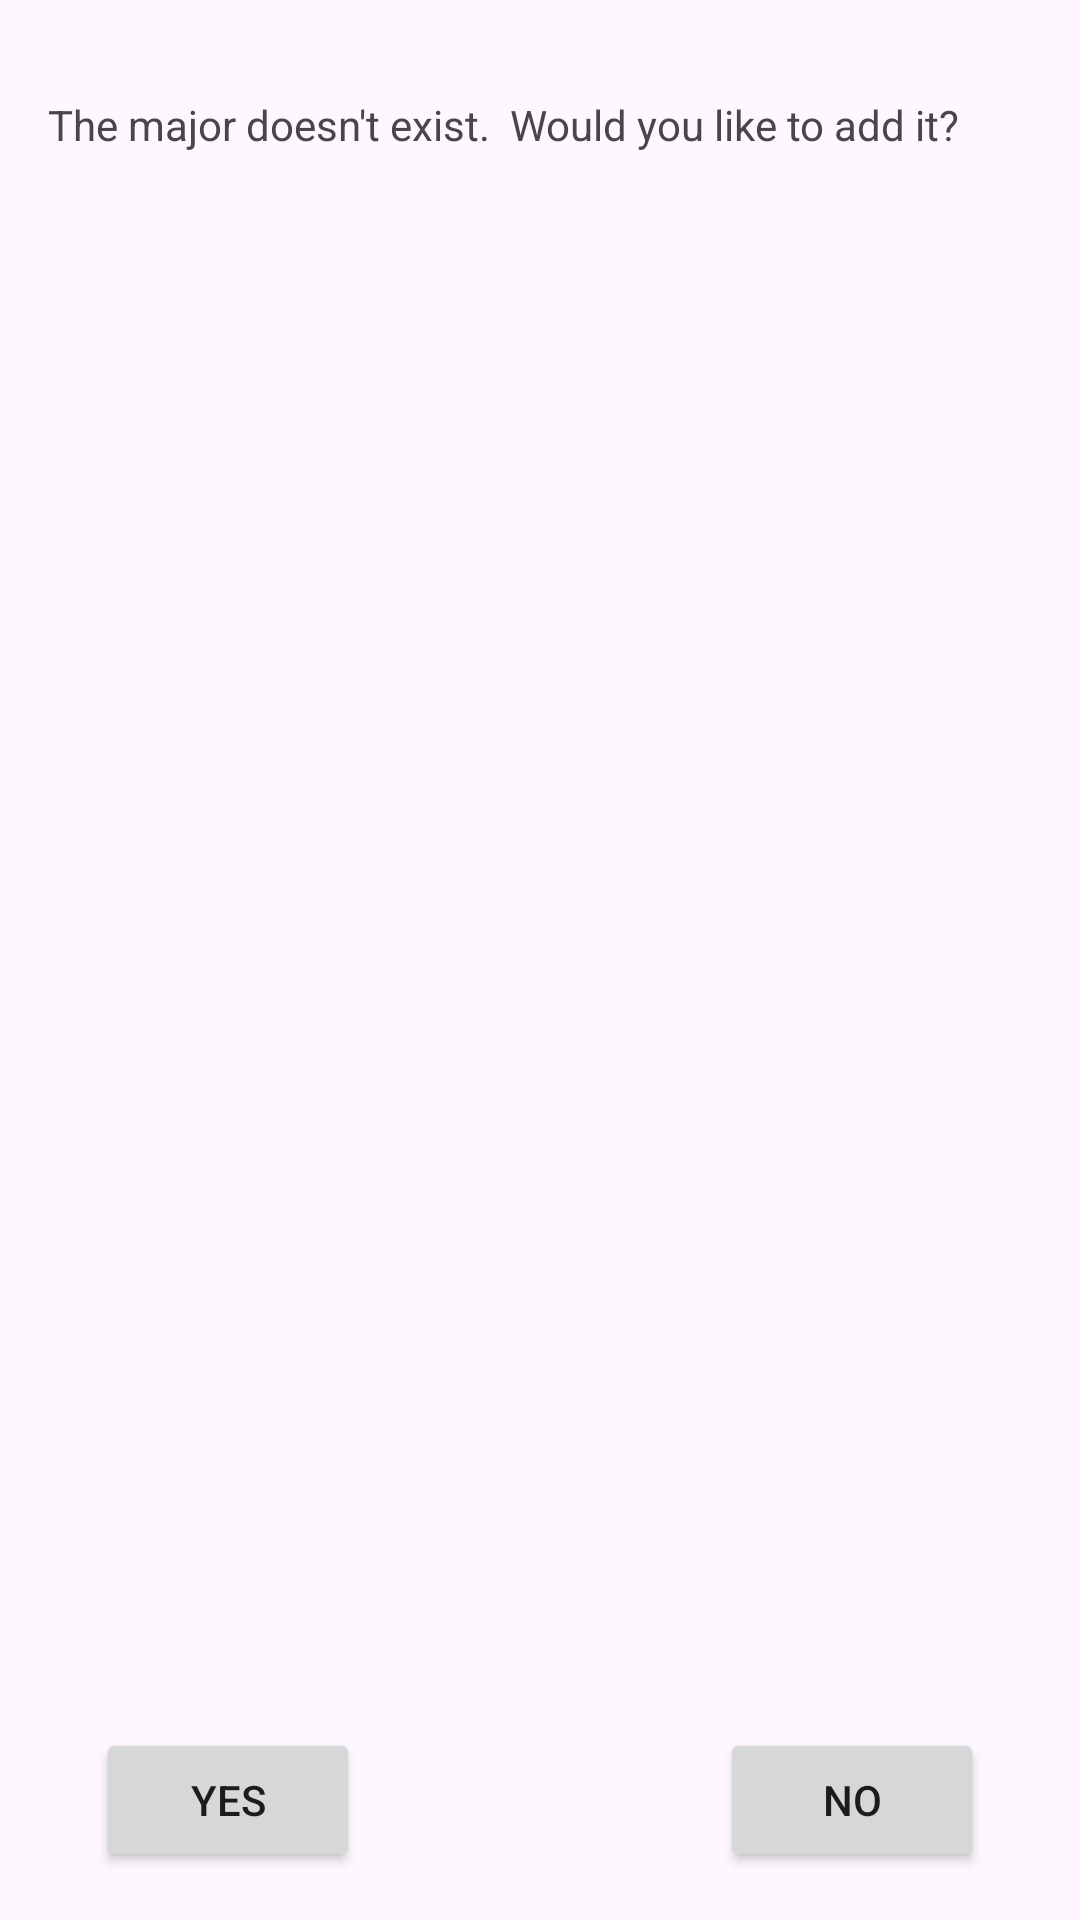

Write the Android layout XML for this screen, with the resource values it uses.
<!-- AndroidManifest.xml: application theme Theme.Homework03 -->
<!-- res/layout/dialog_add_major.xml -->
<?xml version="1.0" encoding="utf-8"?>
<androidx.constraintlayout.widget.ConstraintLayout xmlns:android="http://schemas.android.com/apk/res/android"
    xmlns:app="http://schemas.android.com/apk/res-auto"
    xmlns:tools="http://schemas.android.com/tools"
    android:layout_width="300dp"
    android:layout_height="150dp">

    <TextView
        android:id="@+id/dialog_add_major_tv_question"
        android:layout_width="0dp"
        android:layout_height="wrap_content"
        android:layout_marginStart="16dp"
        android:layout_marginTop="32dp"
        android:layout_marginEnd="16dp"
        android:text="The major doesn't exist.  Would you like to add it?"
        app:layout_constraintEnd_toEndOf="parent"
        app:layout_constraintStart_toStartOf="parent"
        app:layout_constraintTop_toTopOf="parent" />

    <Button
        android:id="@+id/dialog_add_major_btn_yes"
        android:layout_width="wrap_content"
        android:layout_height="wrap_content"
        android:layout_marginStart="32dp"
        android:layout_marginBottom="16dp"
        android:text="Yes"
        app:layout_constraintBottom_toBottomOf="parent"
        app:layout_constraintStart_toStartOf="parent" />

    <Button
        android:id="@+id/dialog_add_major_btn_no"
        android:layout_width="wrap_content"
        android:layout_height="wrap_content"
        android:layout_marginEnd="32dp"
        android:text="No"
        app:layout_constraintBottom_toBottomOf="@+id/dialog_add_major_btn_yes"
        app:layout_constraintEnd_toEndOf="parent"
        app:layout_constraintTop_toTopOf="@+id/dialog_add_major_btn_yes"
        app:layout_constraintVertical_bias="0.0" />
</androidx.constraintlayout.widget.ConstraintLayout>
<!-- resources referenced by this layout -->
<resources>
  <style name="Theme.Homework03" parent="Base.Theme.Homework03" />
  <style name="Base.Theme.Homework03" parent="Theme.Material3.DayNight.NoActionBar">
          
          
          <item name="colorPrimary">@color/tealBlue</item>
      </style>
  <color name="tealBlue">#FF29738F</color>
</resources>
